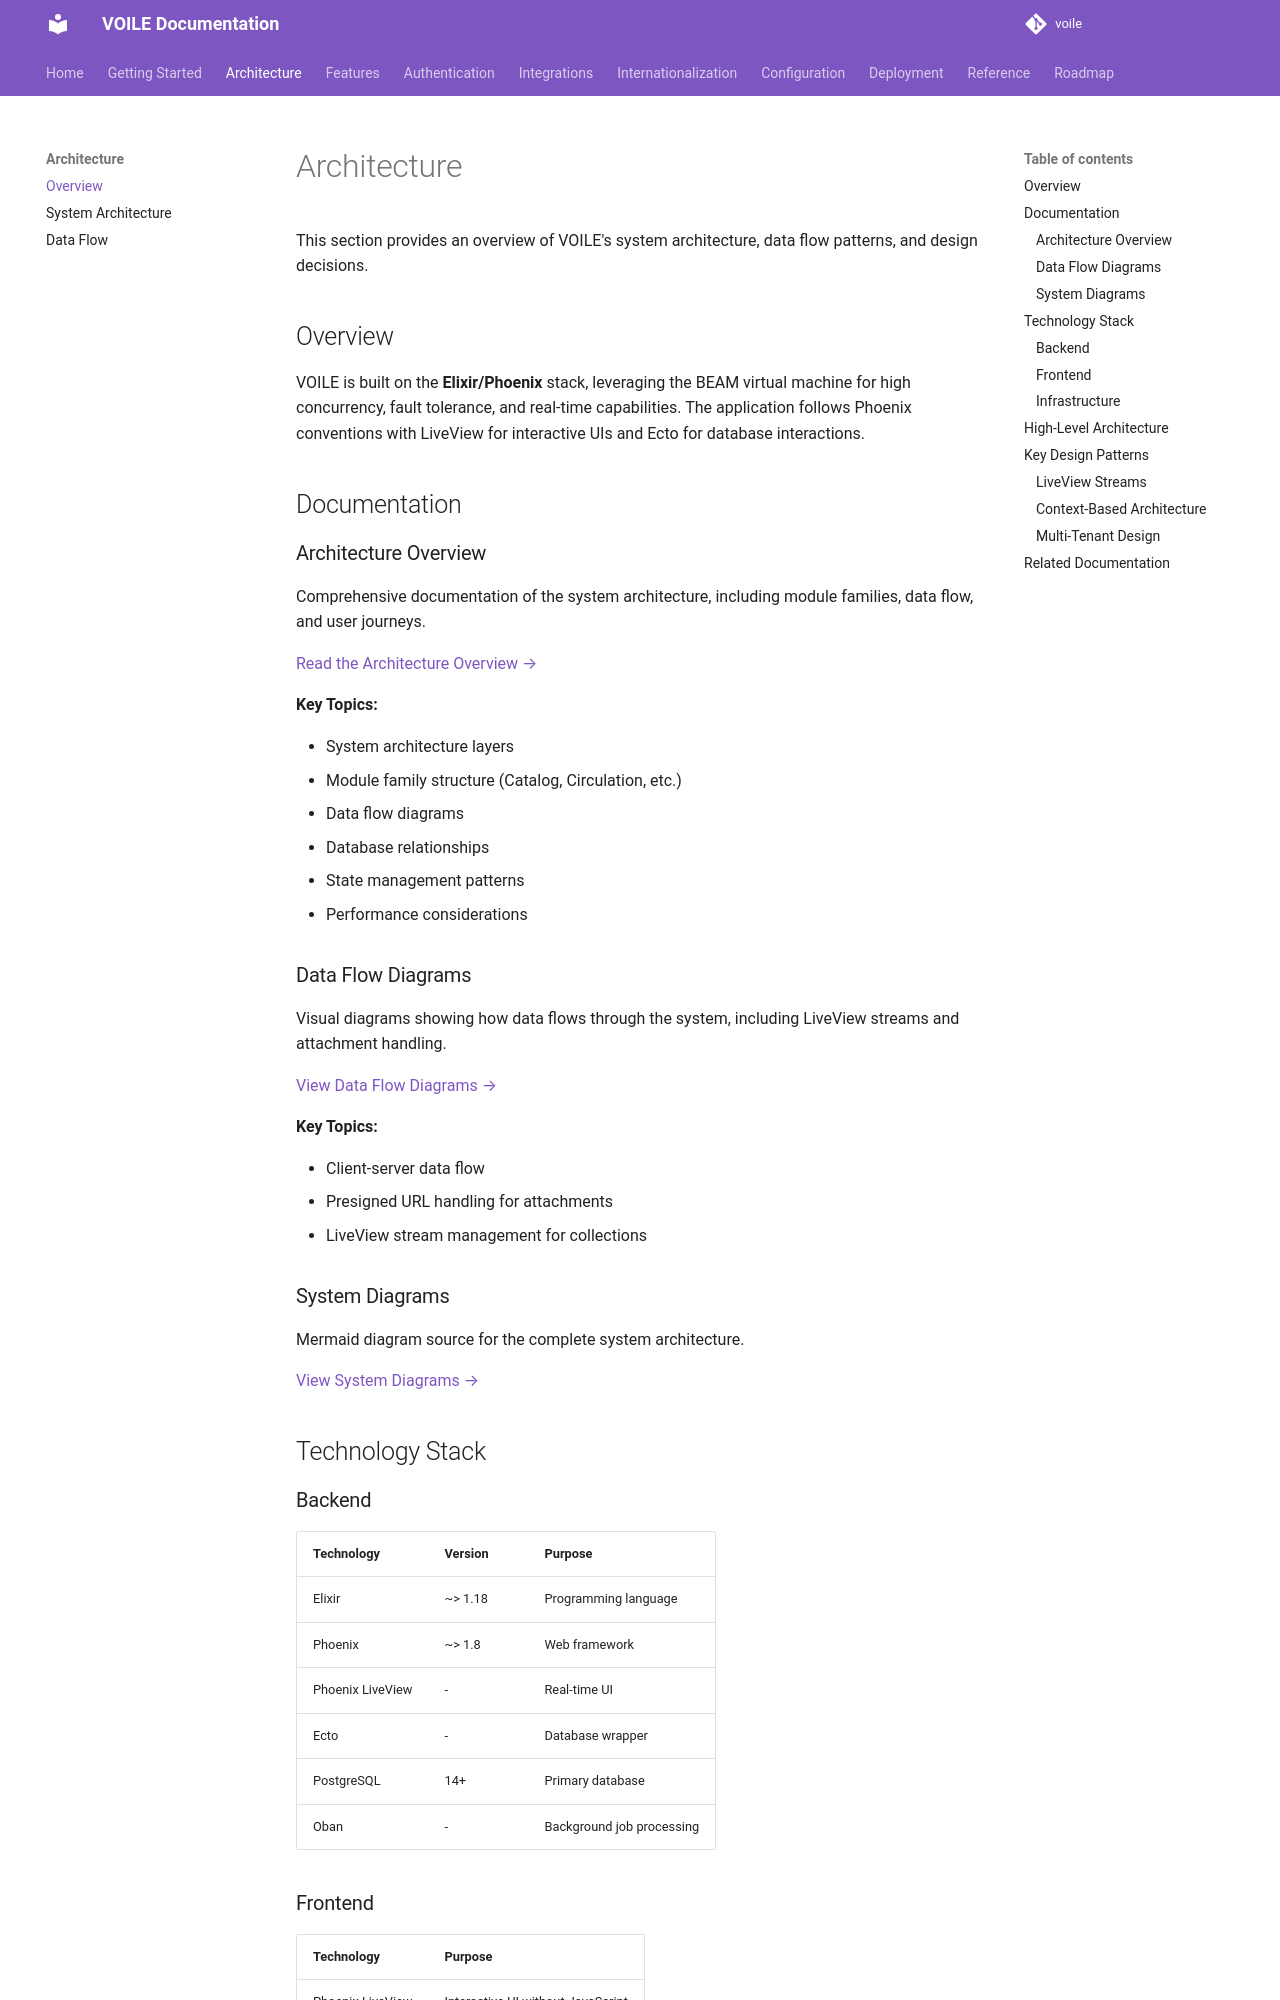

repository: curatorian/voile · page: architecture/index.html · generator: mkdocs

# Architecture

This section provides an overview of VOILE's system architecture, data flow patterns, and design decisions.

## Overview

VOILE is built on the **Elixir/Phoenix** stack, leveraging the BEAM virtual machine for high concurrency, fault tolerance, and real-time capabilities. The application follows Phoenix conventions with LiveView for interactive UIs and Ecto for database interactions.

## Documentation

### Architecture Overview

Comprehensive documentation of the system architecture, including module families, data flow, and user journeys.

[Read the Architecture Overview →](overview.md)

**Key Topics:**

- System architecture layers
- Module family structure (Catalog, Circulation, etc.)
- Data flow diagrams
- Database relationships
- State management patterns
- Performance considerations

### Data Flow Diagrams

Visual diagrams showing how data flows through the system, including LiveView streams and attachment handling.

[View Data Flow Diagrams →](data-flow.md)

**Key Topics:**

- Client-server data flow
- Presigned URL handling for attachments
- LiveView stream management for collections

### System Diagrams

Mermaid diagram source for the complete system architecture.

[View System Diagrams →](diagrams.mmd)

## Technology Stack

### Backend

| Technology | Version | Purpose |
|------------|---------|---------|
| Elixir | ~> 1.18 | Programming language |
| Phoenix | ~> 1.8 | Web framework |
| Phoenix LiveView | - | Real-time UI |
| Ecto | - | Database wrapper |
| PostgreSQL | 14+ | Primary database |
| Oban | - | Background job processing |
